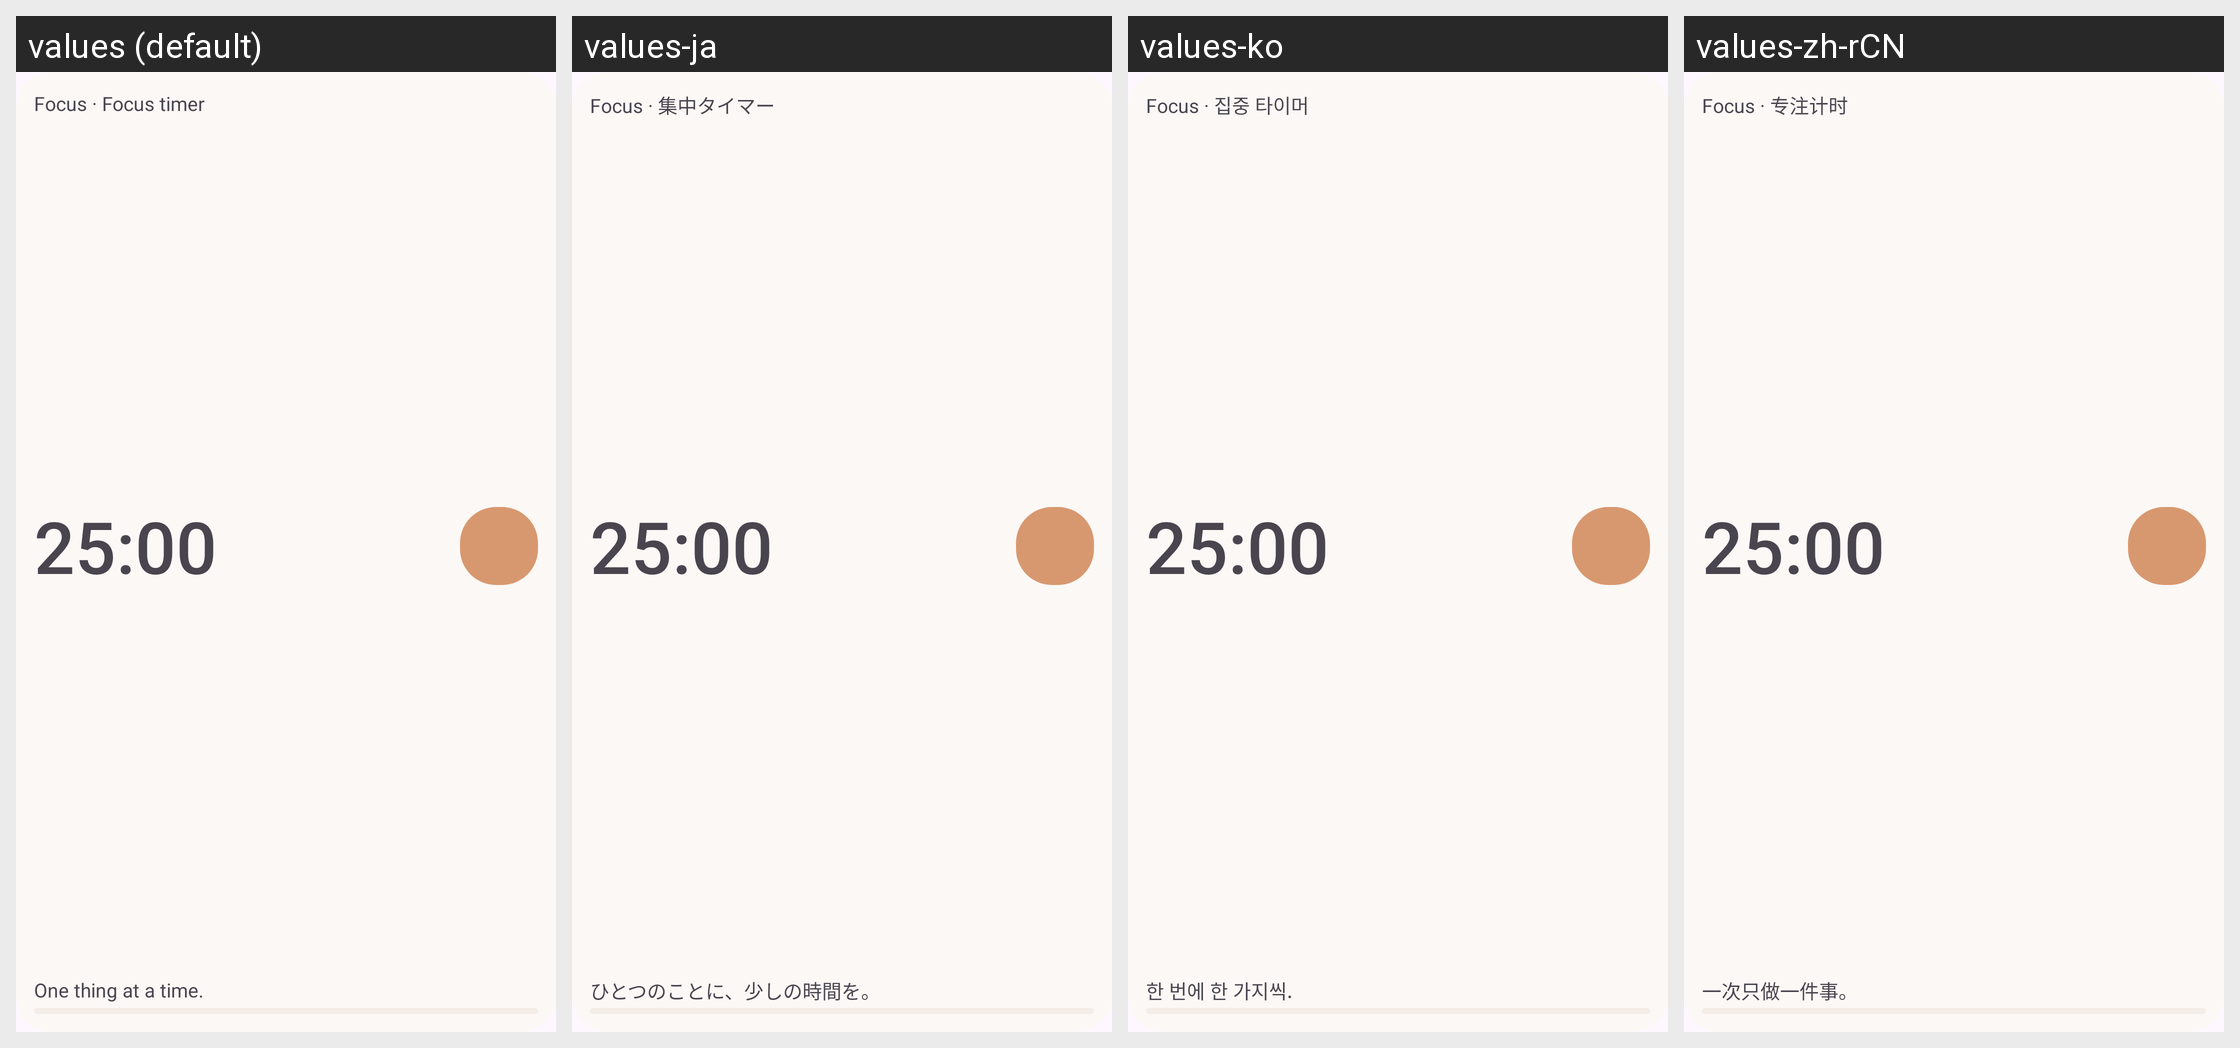

Translations of the strings shown on this Android screen, per locale in the grid:
Android screen res/layout/focus_widget.xml rendered under 4 locales, left to right: values (default), values-ja, values-ko, values-zh-rCN. Device: Nexus 5 (rendered at 1080×1920; each locale shown at half size, 540×960, under a caption strip naming it); theme Theme.focus_timer.
Other locales in the repository, not shown: values-zh-rTW.
Strings drawn on this screen, with the default value and each locale's value (text and hints the layout hard-codes, and strings that could not be matched under every locale, appear in the picture but are not listed):

focus_widget_title
  values: Focus · Focus timer
  values-ja: Focus · 集中タイマー
  values-ko: Focus · 집중 타이머
  values-zh-rCN: Focus · 专注计时

focus_widget_preview_time
  values: 25:00
  values-ja: 25:00  [not translated; the default value is used]
  values-ko: 25:00  [not translated; the default value is used]
  values-zh-rCN: 25:00  [not translated; the default value is used]

focus_widget_gentle
  values: One thing at a time.
  values-ja: ひとつのことに、少しの時間を。
  values-ko: 한 번에 한 가지씩.
  values-zh-rCN: 一次只做一件事。
